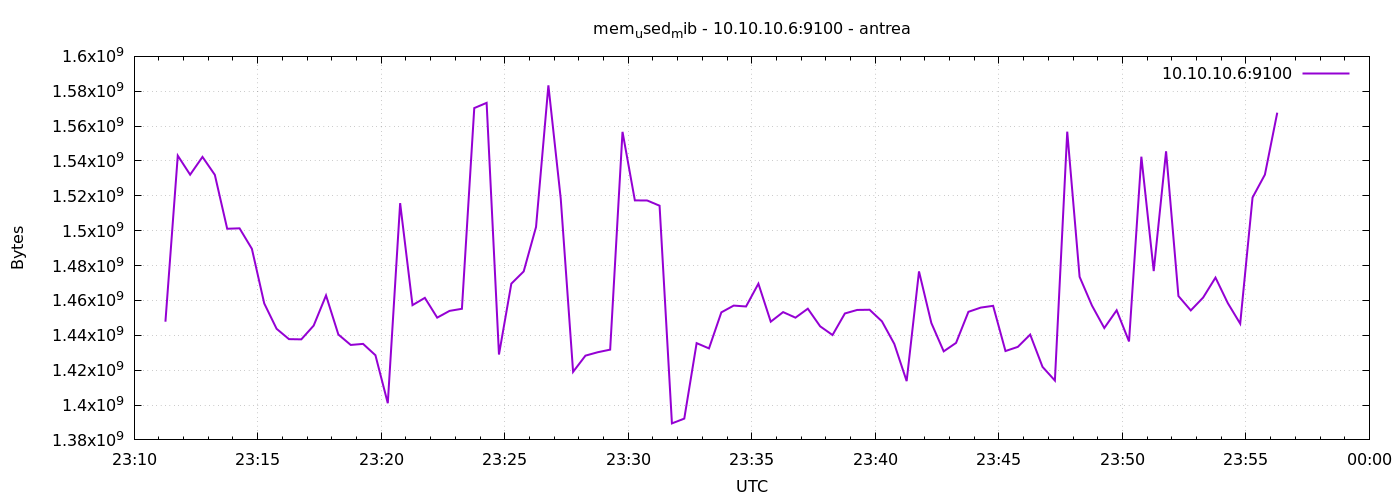

Values plotted in this chart, from the file beside it:
1777936276	1447804928
1777936306	1543057408
1777936336	1532137472
1777936366	1542328320
1777936396	1532039168
1777936426	1501118464
1777936456	1501368320
1777936486	1489596416
1777936516	1458266112
1777936546	1443725312
1777936576	1437798400
1777936606	1437671424
1777936636	1445560320
1777936666	1462870016
1777936696	1440432128
1777936726	1434468352
1777936756	1435074560
1777936786	1428570112
1777936816	1401040896
1777936846	1515823104
1777936876	1457303552
1777936906	1461485568
1777936936	1450131456
1777936966	1454010368
1777936996	1455210496
1777937026	1570357248
1777937056	1573339136
1777937086	1428971520
1777937116	1469620224
1777937146	1476636672
1777937176	1502126080
1777937206	1583390720
1777937236	1518374912
1777937266	1419034624
1777937296	1428332544
1777937326	1430298624
1777937356	1431773184
1777937386	1556709376
1777937416	1517391872
1777937446	1517326336
1777937476	1514332160
1777937506	1389465600
1777937536	1392222208
1777937566	1435516928
1777937596	1432485888
1777937626	1453162496
1777937656	1457045504
1777937686	1456533504
1777937716	1469616128
1777937746	1447813120
1777937776	1453314048
1777937806	1450119168
1777937836	1455259648
1777937866	1445150720
1777937896	1440153600
1777937926	1452523520
1777937956	1454555136
1777937986	1454657536
1777938016	1448013824
1777938046	1435074560
1777938076	1413718016
... 30 more rows
